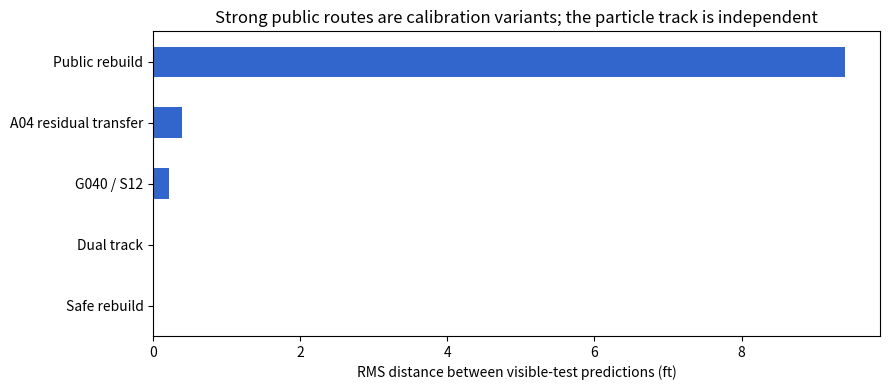

Recreate this plot in Python.
import pandas as pd

runs = pd.DataFrame([
    {"route": "Public rebuild", "submission_ref": "54808956", "public_rmse": 9.571, "visible_sha_prefix": "fdf4a8175b6e"},
    {"route": "Dual track", "submission_ref": "54808958", "public_rmse": 7.123, "visible_sha_prefix": "e2720df0add0"},
    {"route": "A04 residual transfer", "submission_ref": "54809311", "public_rmse": 7.010, "visible_sha_prefix": "6cb3c81b3250"},
    {"route": "G040 / S12", "submission_ref": "54809350", "public_rmse": 7.170, "visible_sha_prefix": "9fac5f1bfa0f"},
    {"route": "Safe rebuild", "submission_ref": "54809629", "public_rmse": 7.130, "visible_sha_prefix": "fdf4a8175b6e"},
])
assert runs["submission_ref"].is_unique
runs

import matplotlib.pyplot as plt

distances = pd.DataFrame([
    ("Public rebuild", "Dual track", 0.010977),
    ("Public rebuild", "A04 residual transfer", 0.397730),
    ("Public rebuild", "G040 / S12", 0.220617),
    ("Public rebuild", "Safe rebuild", 0.000000),
    ("Earlier particle model", "Public rebuild", 9.412087),
], columns=["left", "right", "visible_rms_delta_ft"])

ax = distances.sort_values("visible_rms_delta_ft").plot.barh(
    x="right", y="visible_rms_delta_ft", legend=False, figsize=(9, 4), color="#3366cc"
)
ax.set_xlabel("RMS distance between visible-test predictions (ft)")
ax.set_ylabel("")
ax.set_title("Strong public routes are calibration variants; the particle track is independent")
plt.tight_layout()
distances
